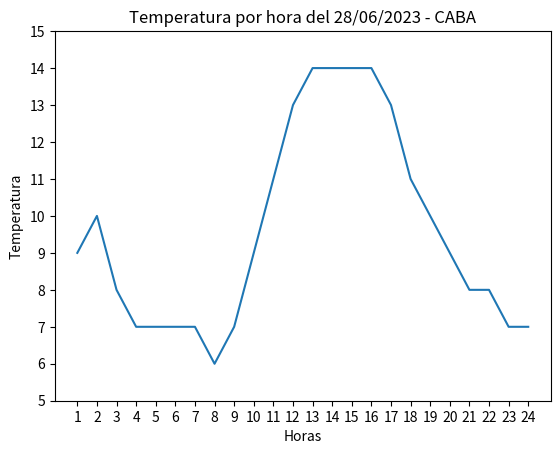

Write the Python code that produced this figure.
print( "\033[H\033[J")

import matplotlib.pyplot as plt

temp = [9,10,8,7,7,7,7,6,7,9,11,13,14,14,14,14,13,11,10,9,8,8,7,7]
hora = [1,2,3,4,5,6,7,8,9,10,11,12,13,14,15,16,17,18,19,20,21,22,23,24]
plt.plot(hora,temp)
plt.title("Temperatura por hora del 28/06/2023 - CABA")
plt.xlabel("Horas")
plt.ylabel("Temperatura")
plt.xticks(range(1,25,1))
plt.yticks(range(5,16,1))
plt.savefig("Temperaturas.jpg")
plt.show()